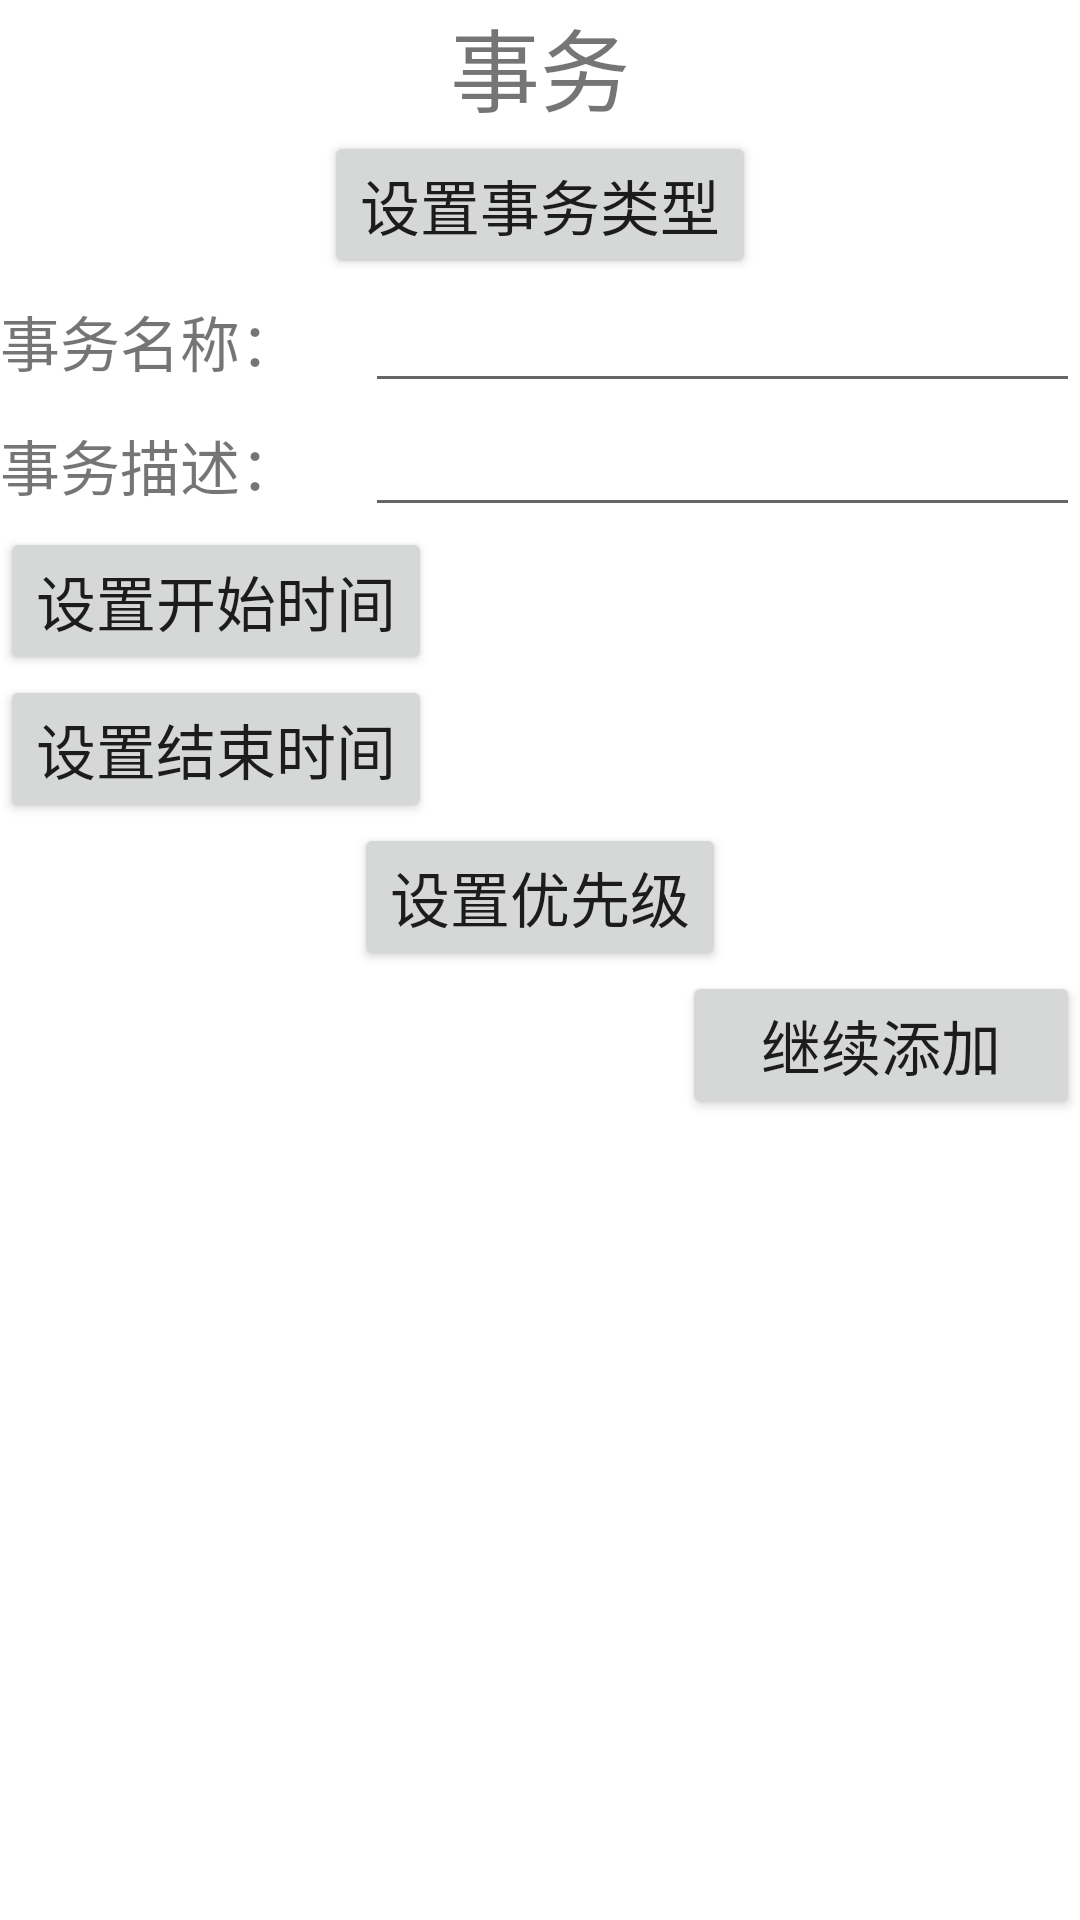

The Android layout XML behind this screen, and the referenced resources:
<!-- AndroidManifest.xml: application theme Theme.Main -->
<!-- res/layout/dialog.xml -->
<?xml version="1.0" encoding="utf-8"?>
<LinearLayout android:layout_width="match_parent"
    android:layout_height="match_parent"
    xmlns:app="http://schemas.android.com/apk/res-auto"
    xmlns:tools="http://schemas.android.com/tools"
    android:orientation="vertical"
    xmlns:android="http://schemas.android.com/apk/res/android">

    <TextView
        android:id="@+id/textView1"
        android:layout_width="wrap_content"
        android:layout_height="wrap_content"
        android:layout_gravity="center_horizontal"
        android:text="事务"
        android:textSize="30sp" />

    <Button
        android:id="@+id/button2"
        android:layout_width="wrap_content"
        android:layout_height="wrap_content"
        android:layout_gravity="center_horizontal"
        android:text="设置事务类型"
        android:textSize="20sp"/>

    <LinearLayout
        android:id="@+id/linearLayout2"
        android:layout_width="match_parent"
        android:layout_height="wrap_content">

        <TextView
            android:id="@id/textView2"
            android:layout_width="wrap_content"
            android:layout_height="wrap_content"
            android:layout_weight="1"
            android:text="事务名称："
            android:textSize="20sp" />

        <EditText
            android:layout_width="wrap_content"
            android:layout_height="wrap_content"
            android:layout_weight="10" />
    </LinearLayout>

    <LinearLayout
        android:id="@+id/linearLayout"
        android:layout_width="match_parent"
        android:layout_height="wrap_content">

        <TextView
            android:id="@id/textView"
            android:layout_width="wrap_content"
            android:layout_height="wrap_content"
            android:layout_weight="1"
            android:text="事务描述："
            android:textSize="20sp" />

        <EditText
            android:layout_width="wrap_content"
            android:layout_height="wrap_content"
            android:layout_weight="10" />
    </LinearLayout>
    <LinearLayout
        android:id="@+id/layout01"
        android:layout_width="match_parent"
        android:layout_height="wrap_content" >
    <Button
        android:id="@+id/button5"
        android:layout_width="wrap_content"
        android:layout_height="wrap_content"
        android:text="设置开始时间"
        android:textSize="20sp" />









</LinearLayout>
    <LinearLayout
        android:id="@+id/layout02"
        android:layout_width="match_parent"
        android:layout_height="wrap_content" >
        <Button
        android:id="@+id/button6"
        android:layout_width="wrap_content"
        android:layout_height="wrap_content"
        android:text="设置结束时间"
        android:textSize="20sp" />









    </LinearLayout>

    <Button
        android:id="@+id/button3"
        android:layout_width="wrap_content"
        android:layout_height="wrap_content"
        android:layout_gravity="center_horizontal"
        android:text="设置优先级"
        android:textSize="20sp"/>

    <LinearLayout
        android:layout_width="match_parent"
        android:layout_height="wrap_content" >

        <androidx.recyclerview.widget.RecyclerView
            android:layout_width="wrap_content"
            android:layout_height="wrap_content"
            android:layout_weight="8" />

        <Button
            android:id="@+id/button4"
            android:layout_width="wrap_content"
            android:layout_height="wrap_content"
            android:layout_weight="1"
            android:text="继续添加"
            android:textSize="20sp"/>
    </LinearLayout>

</LinearLayout>
<!-- resources referenced by this layout -->
<resources>
  <style name="Theme.Main" parent="Theme.MaterialComponents.DayNight.DarkActionBar">
      
      <item name="colorPrimary">@color/purple_500</item>
      <item name="colorPrimaryVariant">@color/purple_700</item>
      <item name="colorOnPrimary">@color/white</item>
      
      <item name="colorSecondary">@color/teal_200</item>
      <item name="colorSecondaryVariant">@color/teal_700</item>
      <item name="colorOnSecondary">@color/black</item>
      
      <item name="android:statusBarColor" tools:targetApi="l">?attr/colorPrimaryVariant</item>
      
    </style>
  <!-- not gathered from this repository: default colours our renderer supplied (Android Studio template values) -->
  <color name="purple_500">#FF6200EE</color>
  <color name="purple_700">#FF3700B3</color>
  <color name="teal_200">#FF03DAC5</color>
  <color name="teal_700">#FF018786</color>
  <color name="black">#FF000000</color>
  <color name="white">#FFFFFFFF</color>
</resources>
